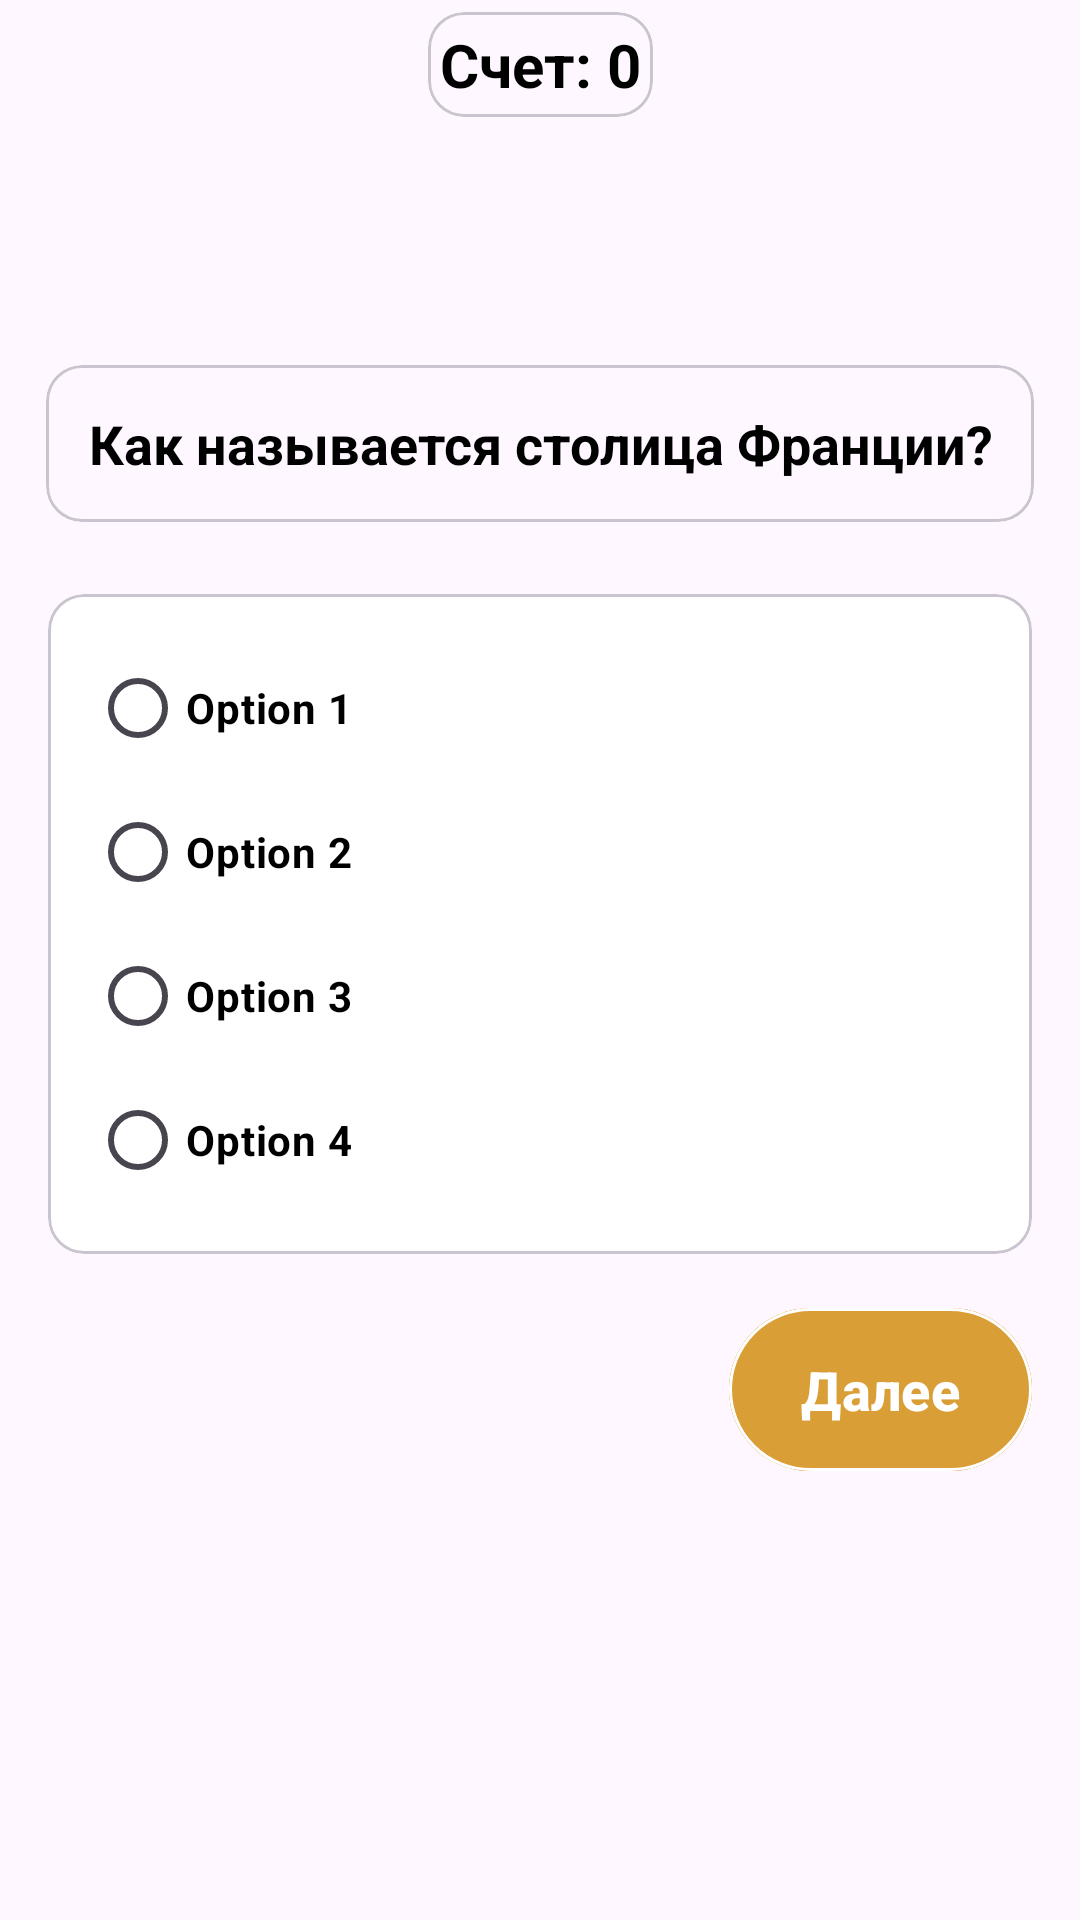

Layout XML and referenced resources for this Android screen:
<!-- AndroidManifest.xml: application theme Theme.AppDev1 -->
<!-- res/layout/fragment_second.xml -->
<?xml version="1.0" encoding="utf-8"?>
<androidx.constraintlayout.widget.ConstraintLayout xmlns:android="http://schemas.android.com/apk/res/android"
    xmlns:app="http://schemas.android.com/apk/res-auto"
    xmlns:tools="http://schemas.android.com/tools"
    android:layout_width="match_parent"
    android:layout_height="match_parent"
    android:background="@drawable/background"
    tools:context=".ui.frags.SecondFragment">

    <com.google.android.material.card.MaterialCardView
        android:id="@+id/cv_questionText"
        android:layout_width="wrap_content"
        android:layout_height="wrap_content"
        android:layout_marginBottom="24dp"
        app:layout_constraintEnd_toEndOf="parent"
        app:layout_constraintBottom_toTopOf="@id/cv_radioGroup"
        app:layout_constraintStart_toStartOf="parent">

    <TextView
        android:id="@+id/questionText"
        android:layout_width="wrap_content"
        android:layout_height="wrap_content"
        android:text="Как называется столица Франции?"
        android:textSize="18sp"
        android:textStyle="bold"
        android:padding="14dp"
        android:textColor="@color/black"
        android:textAlignment="center"/>

    </com.google.android.material.card.MaterialCardView>

    <com.google.android.material.card.MaterialCardView
        android:id="@+id/cv_radioGroup"
        android:layout_width="match_parent"
        android:layout_height="wrap_content"
        app:layout_constraintEnd_toEndOf="parent"
        android:layout_marginHorizontal="16dp"
        android:layout_marginBottom="24dp"
        app:layout_constraintStart_toStartOf="parent"
        app:layout_constraintBottom_toBottomOf="parent"
        app:layout_constraintTop_toTopOf="parent"
        >

    <RadioGroup
        android:id="@+id/radioGroup"
        android:layout_width="match_parent"
        android:layout_height="wrap_content"
        android:padding="14dp"
        android:background="@color/white">

        <RadioButton
            android:id="@+id/option1"
            android:textColor="@color/black"
            android:textStyle="bold"
            android:layout_width="wrap_content"
            android:layout_height="wrap_content"
            android:text="Option 1" />

        <RadioButton
            android:id="@+id/option2"
            android:textColor="@color/black"
            android:textStyle="bold"
            android:layout_width="wrap_content"
            android:layout_height="wrap_content"
            android:text="Option 2" />
        <RadioButton
            android:id="@+id/option3"
            android:textColor="@color/black"
            android:textStyle="bold"
            android:layout_width="wrap_content"
            android:layout_height="wrap_content"
            android:text="Option 3" />
        <RadioButton
            android:id="@+id/option4"
            android:textColor="@color/black"
            android:textStyle="bold"
            android:layout_width="wrap_content"
            android:layout_height="wrap_content"
            android:text="Option 4" />
    </RadioGroup>

    </com.google.android.material.card.MaterialCardView>

    <com.google.android.material.button.MaterialButton
        android:id="@+id/btnNext"
        android:layout_width="wrap_content"
        android:layout_height="wrap_content"
        android:layout_marginHorizontal="24dp"
        android:layout_marginTop="14dp"
        android:layout_marginEnd="16dp"
        app:strokeColor="@color/white"
        app:strokeWidth="1dp"
        android:backgroundTint="@color/orange"
        android:textSize="18sp"
        android:paddingVertical="15dp"
        android:text="Далее"
        android:textStyle="bold"
        app:cornerRadius="100dp"
        app:layout_constraintEnd_toEndOf="parent"
        app:layout_constraintTop_toBottomOf="@id/cv_radioGroup" />

    <com.google.android.material.card.MaterialCardView
        android:id="@+id/cv_score"
        android:layout_width="wrap_content"
        android:layout_height="wrap_content"
        android:layout_marginTop="4dp"
        android:layout_marginHorizontal="16dp"
        android:layout_marginBottom="24dp"
        app:layout_constraintEnd_toEndOf="parent"
        app:layout_constraintStart_toStartOf="parent"
        app:layout_constraintTop_toTopOf="parent">

    <TextView
        android:id="@+id/tvScore"
        android:layout_width="wrap_content"
        android:layout_height="wrap_content"
        android:text="Счет: 0"
        android:textStyle="bold"
        android:padding="4dp"
        android:textSize="20sp"
        android:textColor="@color/black"/>

    </com.google.android.material.card.MaterialCardView>

    <com.google.android.material.button.MaterialButton
        android:id="@+id/btnReturn"
        android:layout_width="wrap_content"
        android:layout_height="wrap_content"
        android:text="Заново"
        app:strokeWidth="1dp"
        android:textSize="18sp"
        android:visibility="gone"
        android:paddingVertical="15dp"
        app:strokeColor="@color/white"
        android:backgroundTint="@color/orange"
        app:layout_constraintEnd_toEndOf="parent"
        app:layout_constraintStart_toStartOf="parent"
        app:layout_constraintTop_toBottomOf="@id/cv_radioGroup"
        app:layout_constraintBottom_toBottomOf="parent" />

    <FrameLayout
        android:id="@+id/fl"
        android:layout_width="wrap_content"
        android:layout_height="wrap_content"
        app:layout_constraintStart_toStartOf="parent"
        app:layout_constraintEnd_toEndOf="parent"
        android:visibility="gone"
        app:layout_constraintBottom_toBottomOf="parent"
        app:layout_constraintTop_toTopOf="parent">

        <ImageView
            android:layout_width="200dp"
            android:layout_height="200dp"
            android:layout_gravity="center"
            android:src="@drawable/ball"/>

        <TextView
            android:id="@+id/result"
            android:layout_width="wrap_content"
            android:layout_height="wrap_content"
            android:text=""
            android:textSize="55sp"
            android:shadowDx="2"
            android:layout_gravity="center"
            android:shadowColor="@color/white"
            android:shadowDy="2"
            android:shadowRadius="1"
            android:textAlignment="center"
            android:textStyle="bold"
            android:textColor="@color/white" />
    </FrameLayout>
</androidx.constraintlayout.widget.ConstraintLayout>
<!-- resources referenced by this layout -->
<resources>
  <color name="black">#FF000000</color>
  <color name="orange">#DA9E37</color>
  <color name="white">#FFFFFFFF</color>
  <style name="Theme.AppDev1" parent="Base.Theme.AppDev1" />
  <style name="Base.Theme.AppDev1" parent="Theme.Material3.DayNight.NoActionBar">
          
          
      </style>
</resources>
